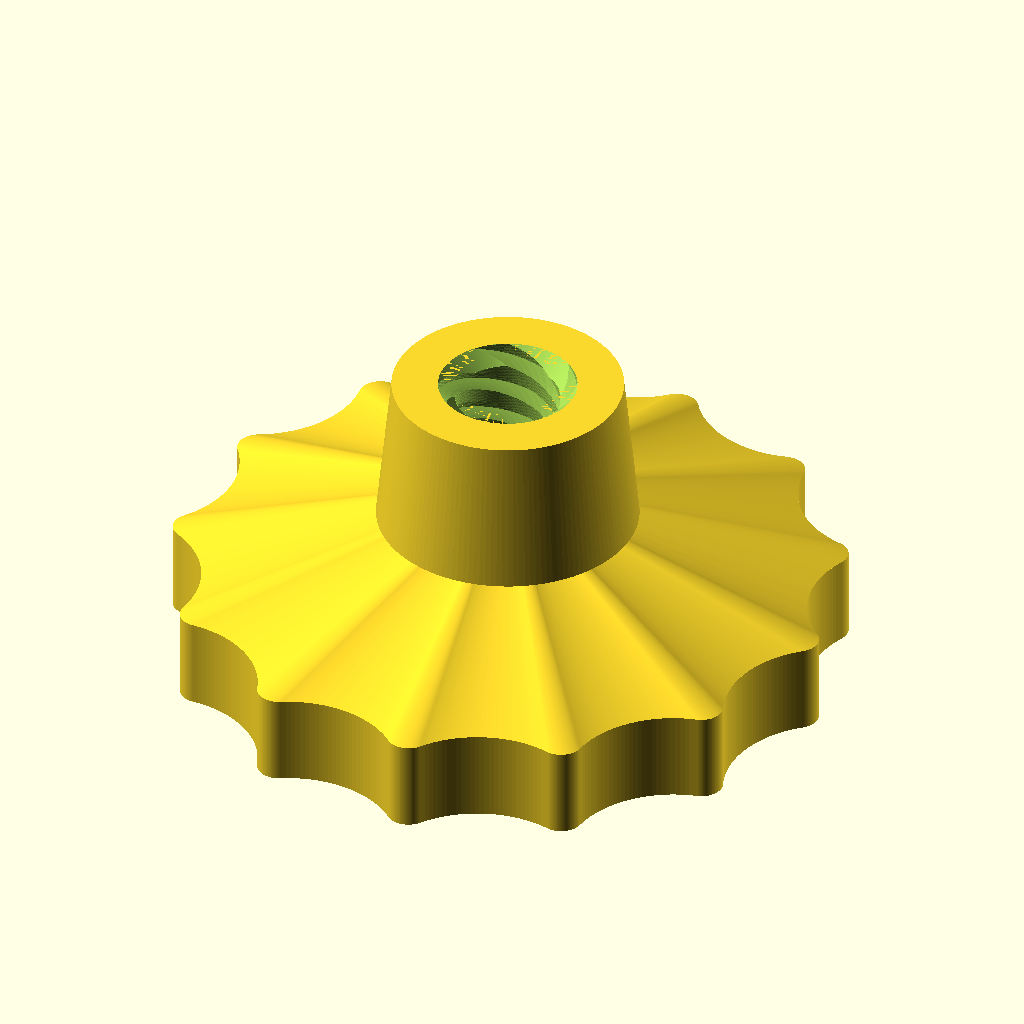
Cell 1: the model at its default parameters.
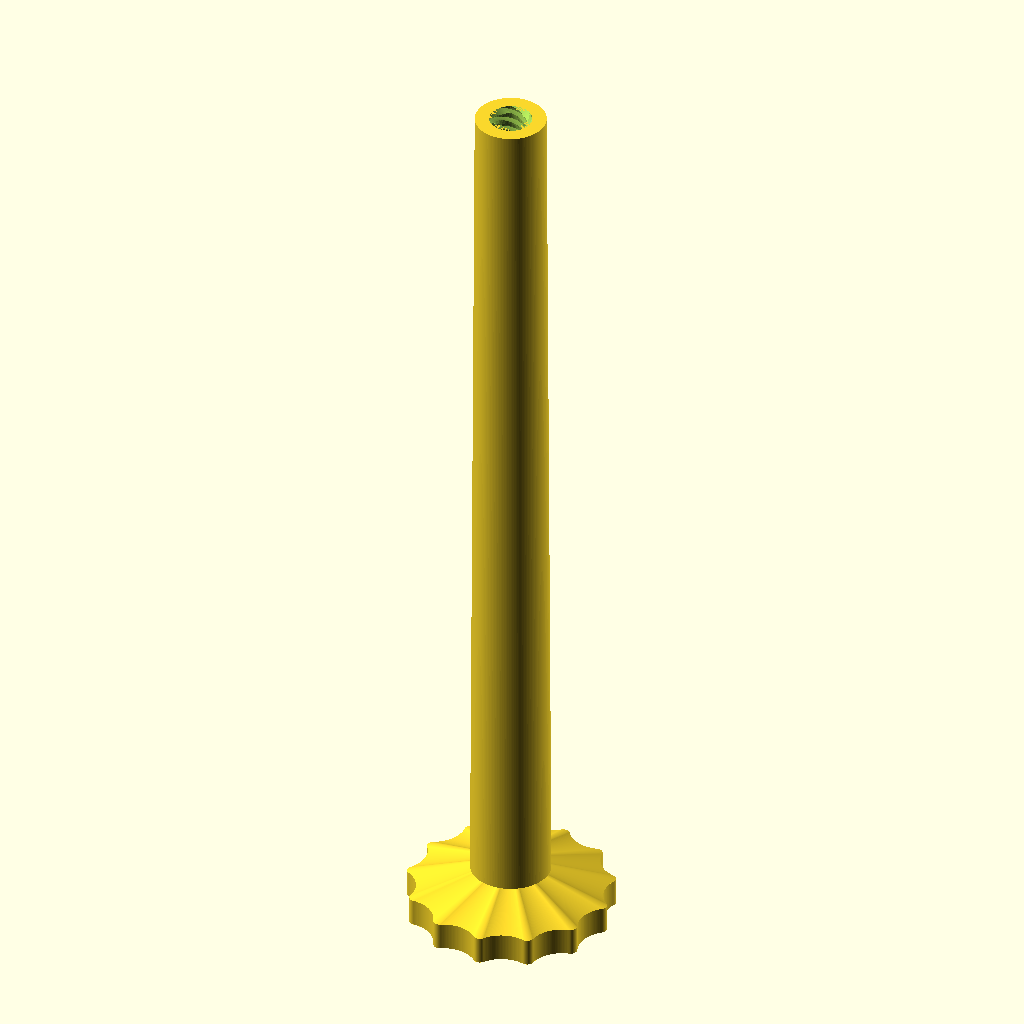
Cell 2 — height set to 200, the other parameters unchanged.
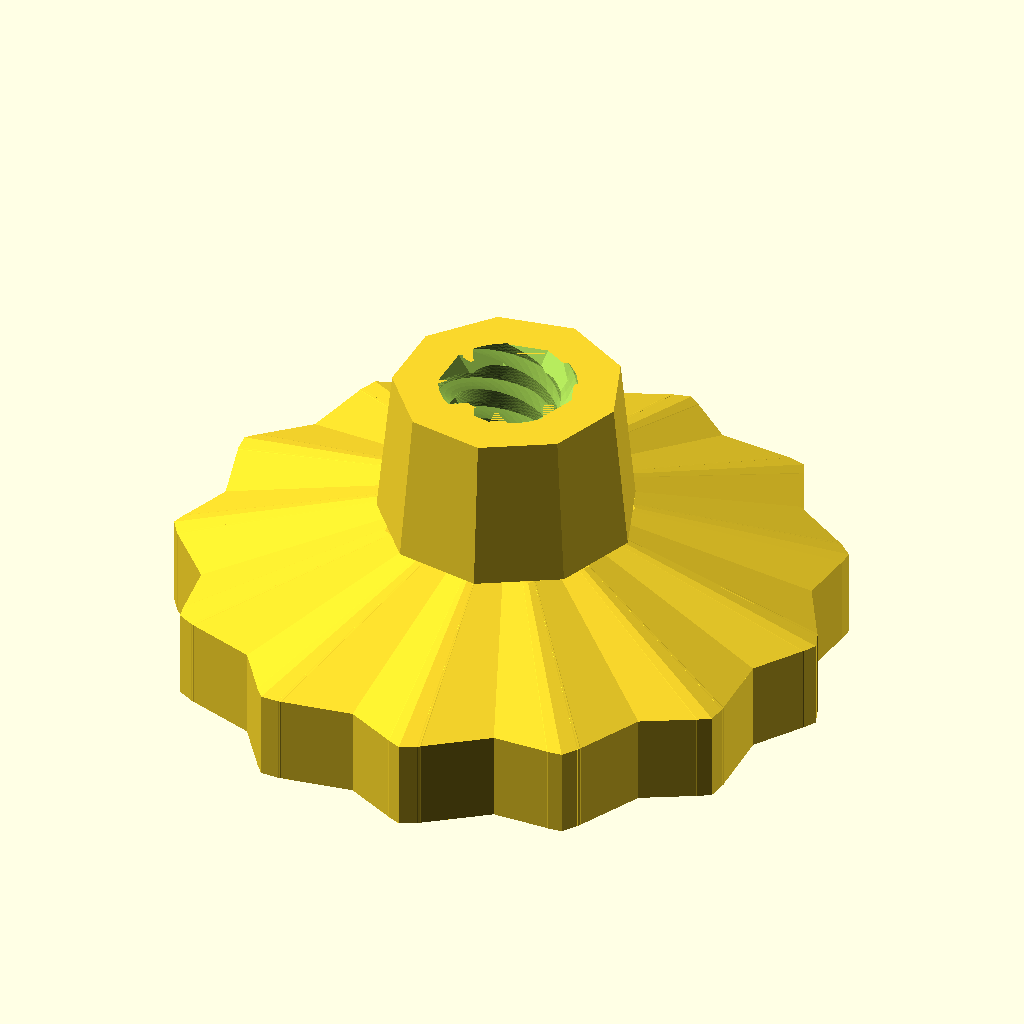
Cell 3: quality = 9 (everything else at default).
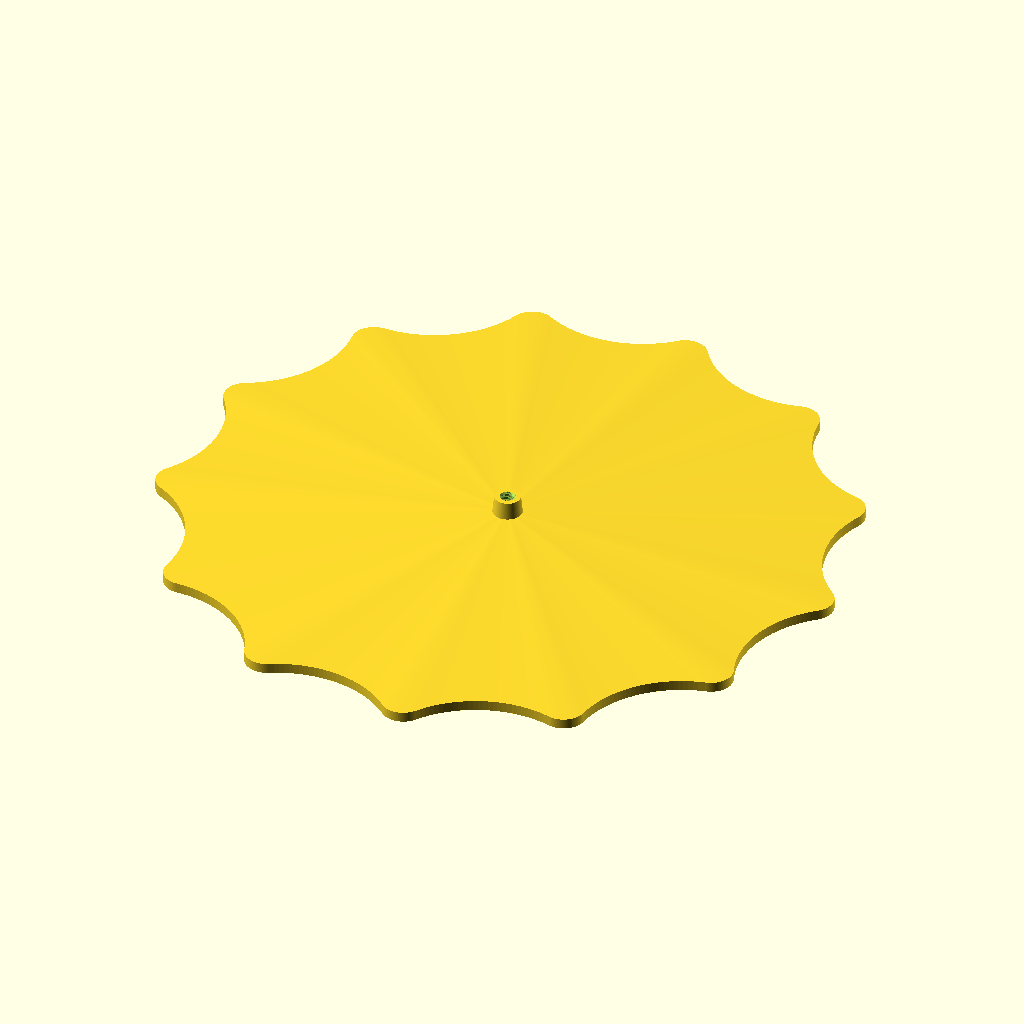
Cell 4: the same model with radius = 200.
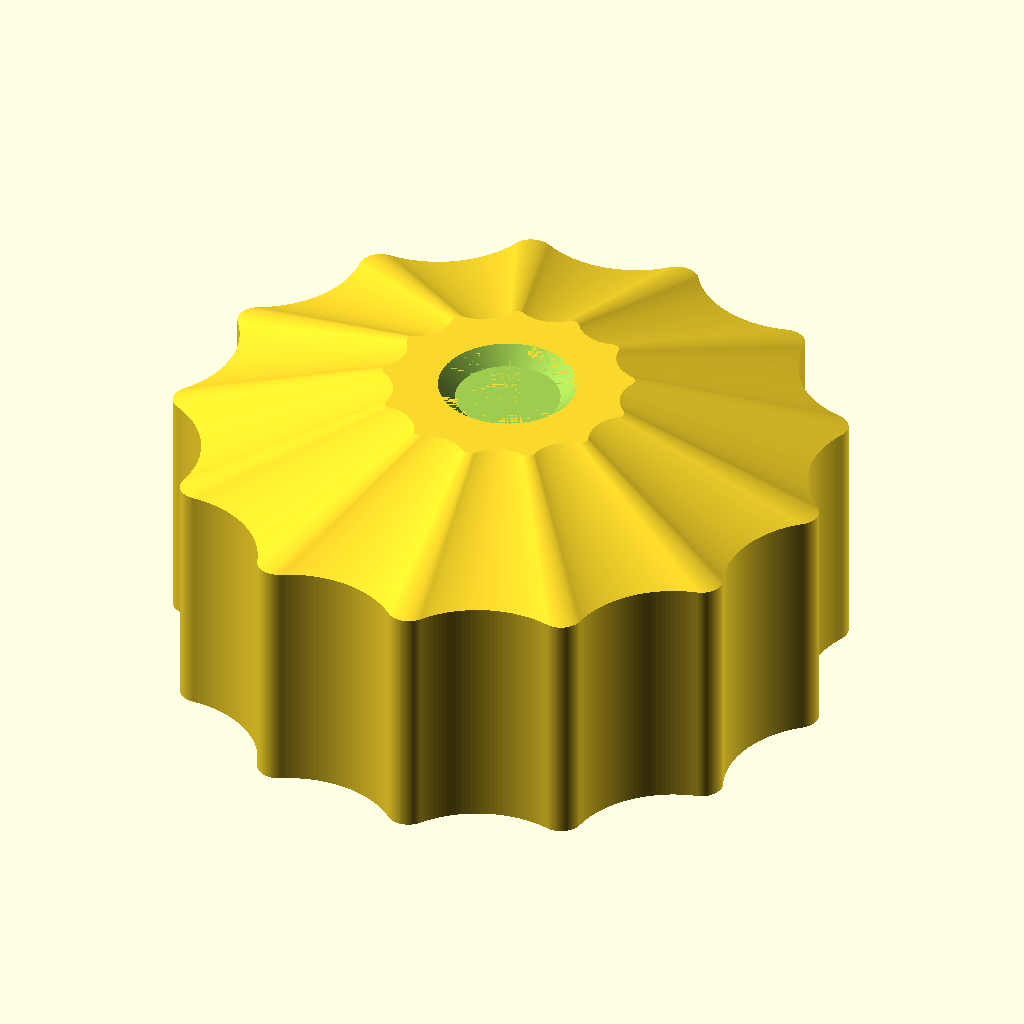
Cell 5: the same model with thickness = 100.
The same orthographic view direction (rotation 55°, 0°, 25°; colour scheme Cornfield) for every cell, with the view re-fitted per cell, so scale and position can differ between cells.
Source of the model, inputs/thingiverse/files/thing-2833765/files/zAxisKnob-Ender2-v1.1.costumizer.scad:
/* [total] */
//Total height of the entire knob
height = 20; //[5:200]

//Quality/level of details
quality = 144; //[9:preview,144:stl export]

/* [handle] */
//The (big) radius of the knob's handle
radius = 22; //[0:200]

//Thicknes (of height) of the knob's handle
thickness = 6; //[1:100]

/* [info] */
info = "readme"; //[readme:...,licensed under,Creative Commons - Attribution - Share Alike,_,created by,Th.Buchmakowsky aka Bummi,_,Version 1.1,2018-03-22]
/* [Hidden] */

$fn=quality;

zAxisKnob(radius=radius,height=max(height,5),thick=min(thickness,height-4));

module zAxisKnob(radius=25,height=20,thick=6) {
	difference() {
		union() {
			linear_extrude(height=thick)handle2D(r1=radius/0.968,n=13);
			translate([0,0,thick-.0001])linear_extrude(height=4.0001,scale=8.228/radius)handle2D(r1=radius/0.968,n=13);
			translate([0,0,thick+3.9999])cylinder(r1=7.5+1,r2=7.5,h=height-thick-4);
		}
		translate([0,0,thick+4])threadEnder2ZAchse(h=height-thick-3);
		translate([0,0,height-0.9999])cylinder(r1=3.4,r=4.5,h=1);
	}
	module threadEnder2ZAchse(h=4.5) {
		linear_extrude(height=h,twist=-h*40,slices=h*20/4.5,convexity=10) intersection() {
			union() {
				circle(r=3.4,$fn=72);
				scale([1.7,6,1])circle(r=1,$fn=72);
				rotate(90,v=[0,0,1])scale([1.7,6,1])circle(r=1,$fn=72);
			}
			circle(r=4.5,$fn=72);
		}
	}
	module handle2D(r1=100,n=9,r2,b1,b2) {
		r2=r2?r2:r1*.8;
		b1=b1?b1:(r1-r2)/n*4;
		b2=b2?b2:(r1-r2)/n*20;
		offset(r=b1) offset(delta=-b1,chamfer=false) offset(r=-b2) offset(delta=b2,chamfer=true)
			polygon([ for(a=[0:2*n-1]) [cos(a*180/n)*(a%2==0?r1:r2),sin(a*180/n)*(a%2==0?r1:r2)]  ]);
	}
}
Parameter table extracted from the source (name, type, default, range or options):
height: number, default 20, range 5 to 200
quality: number, default 144, options 9, 144
radius: number, default 22, range 0 to 200
thickness: number, default 6, range 1 to 100
info: string, default "readme", options "readme", "licensed under", "Creative Commons - Attribution - Share Alike", "_", "created by", "Th.Buchmakowsky aka Bummi", "_", "Version 1.1", "2018-03-22"
